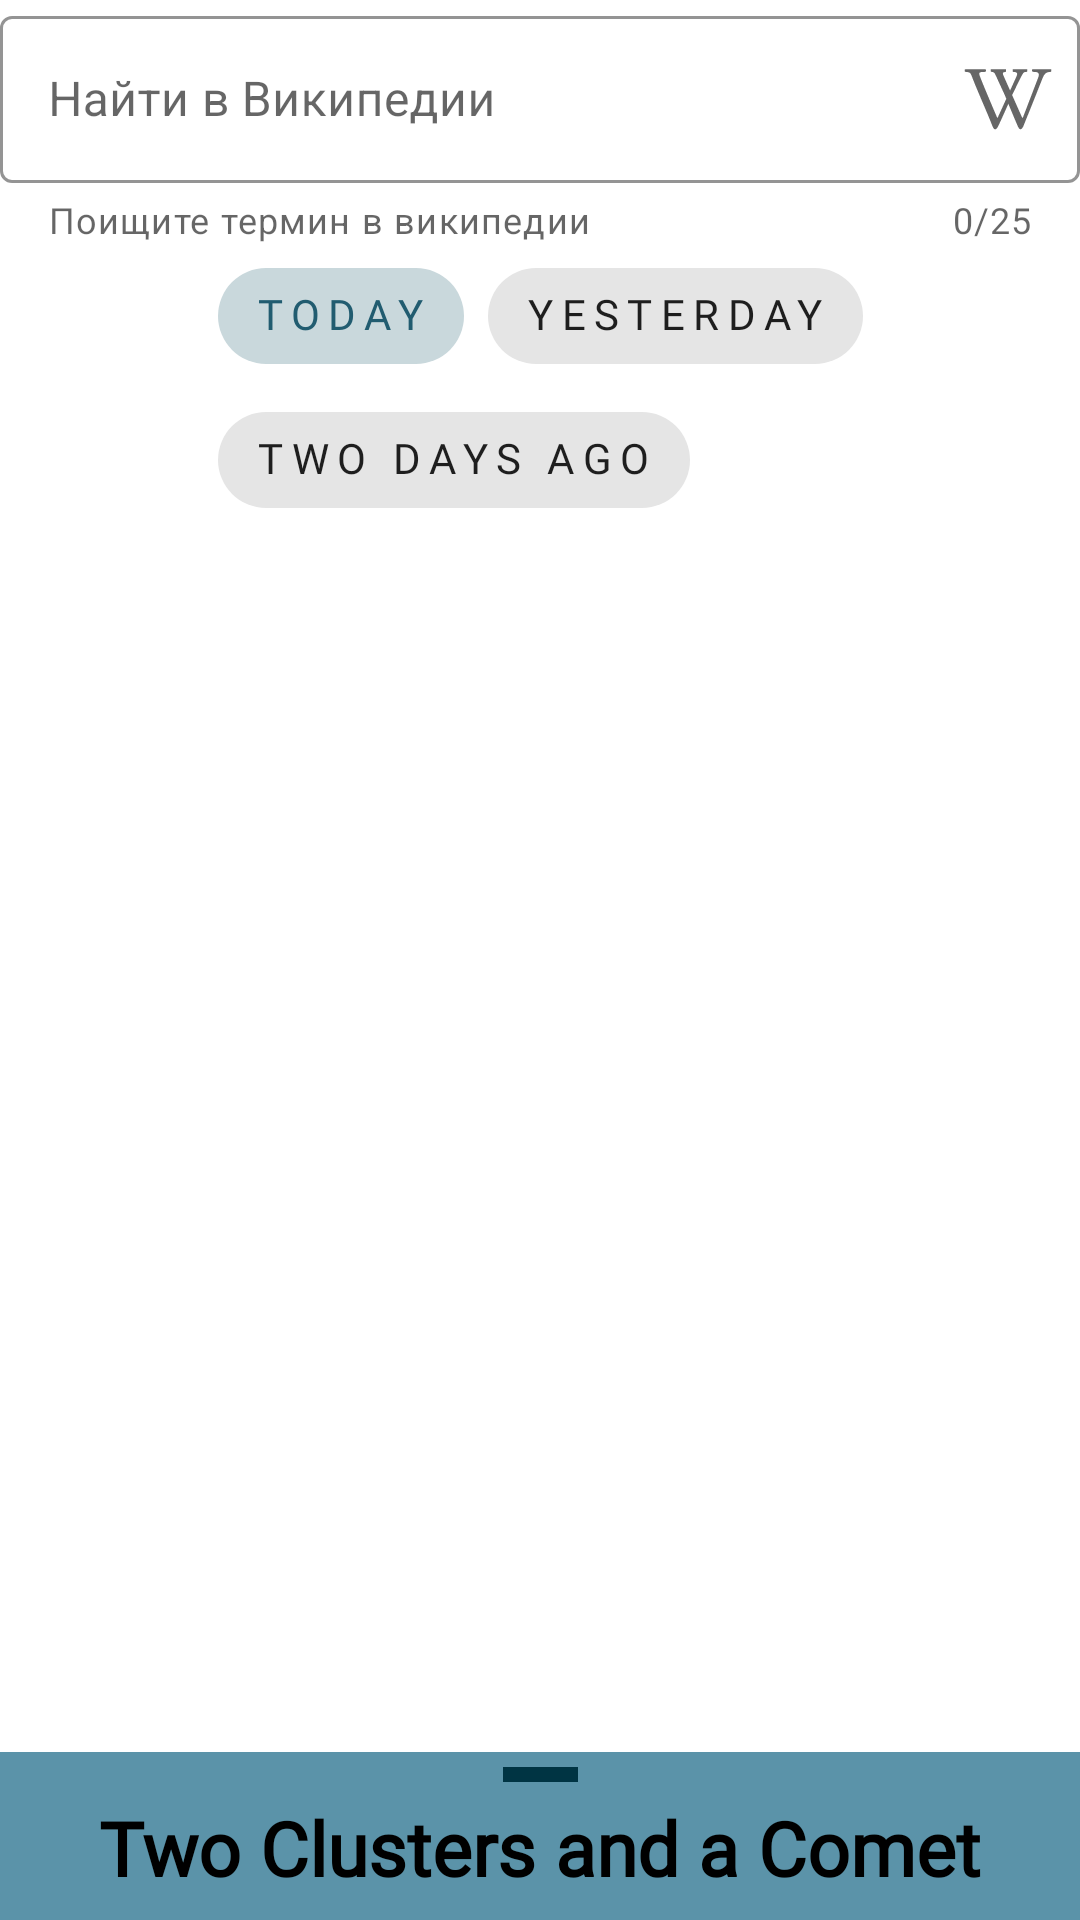

Layout XML and referenced resources for this Android screen:
<!-- AndroidManifest.xml: application theme MyBaseTheme -->
<!-- res/layout/fragment_picture_of_the_day.xml -->
<?xml version="1.0" encoding="utf-8"?>
<FrameLayout xmlns:android="http://schemas.android.com/apk/res/android"
    xmlns:tools="http://schemas.android.com/tools"
    xmlns:app="http://schemas.android.com/apk/res-auto"
    android:layout_width="match_parent"
    android:layout_height="match_parent"
    android:background="?android:windowBackground"
    tools:context=".viewviewmodel.nasarequests.PictureOfTheDayFragment">

    <androidx.constraintlayout.widget.ConstraintLayout
        android:id="@+id/successView"
        android:layout_width="match_parent"
        android:layout_height="match_parent"
        android:clickable="true"
        android:focusable="true"
        android:visibility="visible">

        <com.google.android.material.textfield.TextInputLayout
            android:id="@+id/inputLayout"
            android:layout_width="0dp"
            android:layout_height="wrap_content"
            android:hint="@string/search_wiki"
            app:counterEnabled="true"
            app:counterMaxLength="25"
            app:helperText="@string/wiki_helper_text"
            app:endIconMode="custom"
            app:endIconDrawable="@drawable/ic_wikipedia"
            app:layout_constraintEnd_toEndOf="parent"
            app:layout_constraintStart_toStartOf="parent"
            app:layout_constraintTop_toTopOf="parent">

            <com.google.android.material.textfield.TextInputEditText
                android:id="@+id/input_edit_text"
                android:layout_width="match_parent"
                android:inputType="text"
                android:layout_height="wrap_content" />
        </com.google.android.material.textfield.TextInputLayout>

        <com.google.android.material.chip.ChipGroup
            android:id="@+id/chipGroup"
            android:layout_width="wrap_content"
            android:layout_height="wrap_content"
            app:layout_constraintEnd_toEndOf="parent"
            app:layout_constraintStart_toStartOf="parent"
            app:layout_constraintTop_toBottomOf="@id/inputLayout"
            app:selectionRequired="true"
            app:singleSelection="true">

            <com.google.android.material.chip.Chip
                android:layout_width="wrap_content"
                android:layout_height="wrap_content"
                android:checked="true"
                android:tag="@string/chip1"
                android:text="@string/today" />

            <com.google.android.material.chip.Chip
                android:layout_width="wrap_content"
                android:layout_height="wrap_content"
                android:tag="@string/chip2"
                android:text="@string/yesterday" />

            <com.google.android.material.chip.Chip
                android:layout_width="wrap_content"
                android:layout_height="wrap_content"
                android:tag="@string/chip3"
                android:text="@string/two_days_ago" />
        </com.google.android.material.chip.ChipGroup>

        <TextView
            android:id="@+id/videoOfTheDay"
            android:layout_width="wrap_content"
            android:layout_height="0dp"
            android:gravity="center_vertical"
            android:text="@string/youtube"
            android:textColor="@color/red_700"
            android:textSize="17sp"
            android:textStyle="bold"
            android:visibility="gone"
            app:layout_constraintBottom_toBottomOf="parent"
            app:layout_constraintEnd_toEndOf="parent"
            app:layout_constraintStart_toStartOf="parent"
            app:layout_constraintTop_toBottomOf="@id/chipGroup"
            tools:visibility="visible" />

        <androidx.coordinatorlayout.widget.CoordinatorLayout
            android:layout_width="match_parent"
            android:layout_height="match_parent">

            <com.example.materialdesign.utils.EquilateralImageView
                android:id="@+id/imageView"
                android:layout_width="match_parent"
                android:layout_height="0dp"
                android:layout_gravity="center"
                android:contentDescription="@string/photo_of_the_day_stub"
                android:scaleType="fitCenter"
                app:layout_constraintBottom_toBottomOf="@id/hackBsl"
                app:layout_constraintEnd_toEndOf="parent"
                app:layout_constraintStart_toStartOf="parent"
                app:layout_constraintTop_toBottomOf="@id/inputLayout"
                app:srcCompat="@drawable/ic_no_photo_vector" />

            <include
                android:id="@+id/hackBsl"
                layout="@layout/bottom_sheet_layout" />

        </androidx.coordinatorlayout.widget.CoordinatorLayout>

    </androidx.constraintlayout.widget.ConstraintLayout>

    <include
        android:id="@+id/loading"
        layout="@layout/loading_layout" />

    <include
        android:id="@+id/error"
        layout="@layout/error_layout" />

</FrameLayout>
<!-- res/layout/bottom_sheet_layout.xml (included above) -->
<?xml version="1.0" encoding="utf-8"?>
<androidx.constraintlayout.widget.ConstraintLayout xmlns:android="http://schemas.android.com/apk/res/android"
    xmlns:app="http://schemas.android.com/apk/res-auto"
    xmlns:tools="http://schemas.android.com/tools"
    android:id="@+id/bottom_sheet_container"
    android:layout_width="match_parent"
    android:layout_height="match_parent"
    android:background="?backgroundBSHL"
    app:behavior_hideable="false"
    app:behavior_peekHeight="?actionBarSize"
    app:layout_behavior="com.google.android.material.bottomsheet.BottomSheetBehavior">
    


    <View
        android:id="@+id/bottom_sheet_line"
        android:layout_width="25dp"
        android:layout_height="5dp"
        android:layout_marginTop="5dp"
        android:background="?view_point_BSHL"
        app:layout_constraintEnd_toEndOf="parent"
        app:layout_constraintStart_toStartOf="parent"
        app:layout_constraintTop_toTopOf="parent" />

    <TextView
        android:id="@+id/title"
        android:layout_width="wrap_content"
        android:layout_height="?actionBarSize"
        android:layout_marginTop="5dp"
        android:fontFamily="@font/anton"
        android:paddingStart="10dp"
        android:paddingEnd="10dp"
        android:textColor="#000"
        android:textSize="@dimen/size_text_bsm_title"
        android:textStyle="bold"
        android:autoSizeTextType="uniform"
        app:layout_constraintEnd_toEndOf="parent"
        app:layout_constraintStart_toStartOf="parent"
        app:layout_constraintTop_toBottomOf="@+id/bottom_sheet_line"
        tools:text="Two Clusters and a Comet" />

    <TextView
        android:id="@+id/explanation"
        android:layout_width="wrap_content"
        android:layout_height="wrap_content"
        android:fontFamily="@font/anton"
        android:paddingStart="10dp"
        android:paddingEnd="10dp"
        android:text="@string/middle_text"
        android:textSize="@dimen/size_text_bsl_explanation"
        app:layout_constraintEnd_toEndOf="parent"
        app:layout_constraintStart_toStartOf="parent"
        app:layout_constraintTop_toBottomOf="@+id/title" />
</androidx.constraintlayout.widget.ConstraintLayout>
<!-- res/layout/loading_layout.xml (included above) -->
<?xml version="1.0" encoding="utf-8"?>
<FrameLayout xmlns:android="http://schemas.android.com/apk/res/android"
    xmlns:tools="http://schemas.android.com/tools"
    android:id="@+id/loadingView"
    android:layout_width="match_parent"
    android:layout_height="match_parent"
    android:visibility="gone"
    tools:visibility="invisible">

    <ProgressBar
        style="?android:attr/progressBarStyleLarge"
        android:layout_width="wrap_content"
        android:layout_height="wrap_content"
        android:indeterminateDrawable="@drawable/progress_bar"
        android:layout_gravity="center" />
</FrameLayout>
<!-- res/layout/error_layout.xml (included above) -->
<?xml version="1.0" encoding="utf-8"?>
<LinearLayout xmlns:android="http://schemas.android.com/apk/res/android"
    xmlns:tools="http://schemas.android.com/tools"
    android:id="@+id/errorView"
    android:layout_width="match_parent"
    android:layout_height="match_parent"
    android:visibility="gone"
    android:orientation="vertical"
    tools:visibility="invisible">

    <ImageView
        android:layout_width="wrap_content"
        android:layout_height="300dp"
        android:scaleType="fitCenter"
        android:src="@drawable/vincent"
        android:contentDescription="@string/error" />

    <TextView
        android:layout_width="wrap_content"
        android:layout_height="wrap_content"
        android:layout_gravity="center"
        android:text="@string/error"
        android:textSize="@dimen/size_titel_error" />

    <TextView
        android:id="@+id/error_description_first"
        android:layout_width="wrap_content"
        android:layout_height="wrap_content"
        android:layout_gravity="center"
        android:textSize="@dimen/size_error_description" />

    <TextView
        android:id="@+id/error_description_second"
        android:layout_width="wrap_content"
        android:layout_height="wrap_content"
        android:layout_gravity="center"
        android:textSize="@dimen/size_error_description" />

</LinearLayout>
<!-- resources referenced by this layout -->
<resources>
  <color name="red_700">#D72A2A</color>
  <dimen name="size_error_description">40sp</dimen>
  <dimen name="size_text_bsl_explanation">20sp</dimen>
  <dimen name="size_text_bsm_title">25sp</dimen>
  <dimen name="size_titel_error">80sp</dimen>
  <string name="chip1" tools:ignore="Typos">chip1</string>
  <string name="chip2">chip2</string>
  <string name="chip3">chip3</string>
  <string name="error">Error</string>
  <string name="middle_text"> "A material metaphor is the unifying theory of a rationalized space and a system of motion."
          "The material is grounded in tactile reality, inspired by the study of paper and ink, yet "
          "technologically advanced and open to imagination and magic.\n"
          "Surfaces and edges of the material provide visual cues that are grounded in reality. The "
          "use of familiar tactile attributes helps users quickly understand affordances. Yet the "
          "flexibility of the material creates new affordances that supercede those in the physical "
          "world, without breaking the rules of physics.\n"
          "The fundamentals of light, surface, and movement are key to conveying how objects move, "
          "interact, and exist in space and in relation to each other. Realistic lighting shows "
          "seams, divides space, and indicates moving parts.\n\n"</string>
  <string name="photo_of_the_day_stub">Photo of the day</string>
  <string name="search_wiki">Найти в Википедии</string>
  <string name="today">Today</string>
  <string name="two_days_ago">Two Days Ago</string>
  <string name="wiki_helper_text">Поищите термин в википедии</string>
  <string name="yesterday">Yesterday</string>
  <string name="youtube">YouTube</string>
  <color name="dark_gray">#303030</color>
  <color name="turquoise_800">#12495b</color>
  <color name="turquoise_400">#5b93a9</color>
  <color name="turquoise_900">#003443</color>
  <color name="turquoise_700">#215c70</color>
  <color name="white">#FFFFFFFF</color>
  <color name="turquoise_100">#b6dcea</color>
  <color name="turquoise_200">#96c1d3</color>
  <color name="turquoise_600">#307086</color>
  <style name="MyStyle" parent="Widget.MaterialComponents.TextInputLayout.OutlinedBox">
          <item name="boxStrokeColor">@color/turquoise_600</item>
          <item name="helperTextEnabled">false</item>
          <item name="counterEnabled">false</item>
          <item name="errorTextColor">#034AFF</item>
      </style>
  <style name="MyStyleFloatingActionButton" parent="Widget.MaterialComponents.FloatingActionButton">
          <item name="tint">?myColor</item>
      </style>
  <style name="MyRadio_BTN" parent="Widget.MaterialComponents.CompoundButton.RadioButton">
          <item name="android:textSize">@dimen/size_text_rb_themes</item>
          <item name="android:fontFamily">@font/font3</item>
      </style>
  <style name="MySwitchBTN" parent="Widget.MaterialComponents.CompoundButton.Switch">
          <item name="android:textSize">@dimen/size_text_rb_themes</item>
          <item name="android:fontFamily">@font/font3</item>
      </style>
  <style name="MyTextAppearance" parent="TextAppearance.MaterialComponents.Body2">
          <item name="fontFamily">@font/chewy</item>
          <item name="android:textStyle">normal</item>
          <item name="android:textAllCaps">true</item>
          <item name="android:textSize">14sp</item>
          <item name="android:letterSpacing">0.2</item>
      </style>
  <style name="MyMediumShape" parent="ShapeAppearance.MaterialComponents.MediumComponent">
          <item name="cornerSize">90%</item>
          <item name="cornerFamily">rounded</item>
      </style>
  <dimen name="size_text_rb_themes">40sp</dimen>
</resources>
